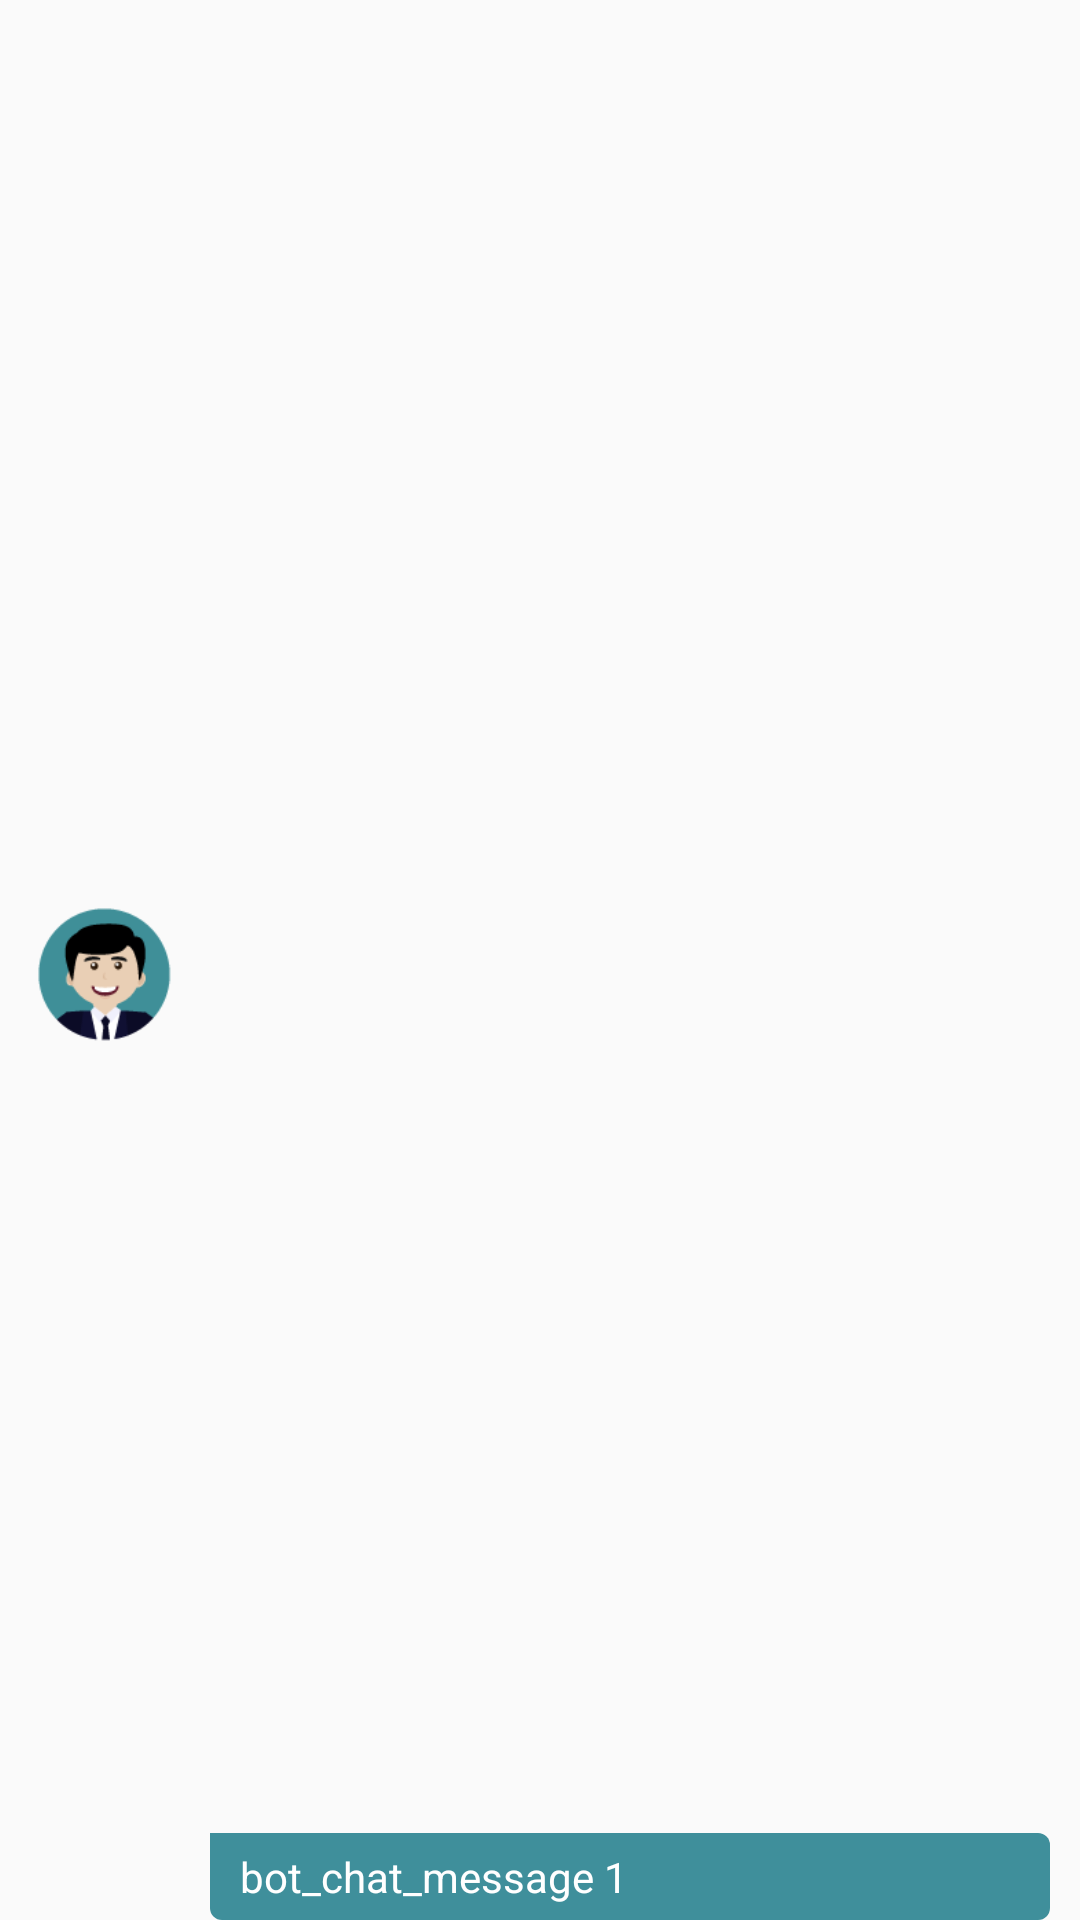

Produce the Android XML layout that renders to this screen, including the resource entries it uses.
<!-- AndroidManifest.xml: application theme AppTheme -->
<!-- res/layout/custom_app_chat1.xml -->
<?xml version="1.0" encoding="utf-8"?>
<LinearLayout xmlns:android="http://schemas.android.com/apk/res/android"
              android:orientation="horizontal"
              android:id="@+id/linear"
              android:layout_width="wrap_content"
              android:layout_height="wrap_content">

    <ImageView
        android:layout_width="50dp"
        android:layout_height="50dp"
        android:layout_marginTop="5dp"
        android:layout_gravity="center_vertical"
        android:src="@drawable/bot"
        android:layout_marginLeft="10dp"/>

    <TextView
        android:layout_width="match_parent"
        android:layout_height="wrap_content"
        android:layout_marginLeft="10dp"
        android:text="bot_chat_message 1"
        android:paddingLeft="10dp"
        android:paddingRight="10dp"
        android:layout_marginRight="10dp"
        android:id="@+id/tv1"
        android:paddingTop="5dp"
        android:paddingBottom="5dp"
        android:textColor="@android:color/white"
        android:background="@drawable/chat_background1"
        android:layout_gravity="bottom"
        />

</LinearLayout>
<!-- resources referenced by this layout -->
<resources>
  <!-- drawable bot: png bitmap (drawable, 4193 bytes) -->
  <!-- drawable chat_background1 (drawable) -->
  <?xml version="1.0" encoding="utf-8"?>
  <layer-list xmlns:android="http://schemas.android.com/apk/res/android">
      <item >
          <shape
              android:shape="rectangle">
              <solid android:color="#3f8f9b" />
              <corners android:radius="4dp"
                       android:topLeftRadius="0dp"/>
                  />
          </shape>
      </item>
  </layer-list>
  <style name="AppTheme" parent="Theme.AppCompat.Light.DarkActionBar">
          
              
              <item name="colorPrimary">#349999</item>
              <item name="colorPrimaryDark">#000000</item>
              <item name="colorAccent">#3f8f98</item>
  
      </style>
</resources>
